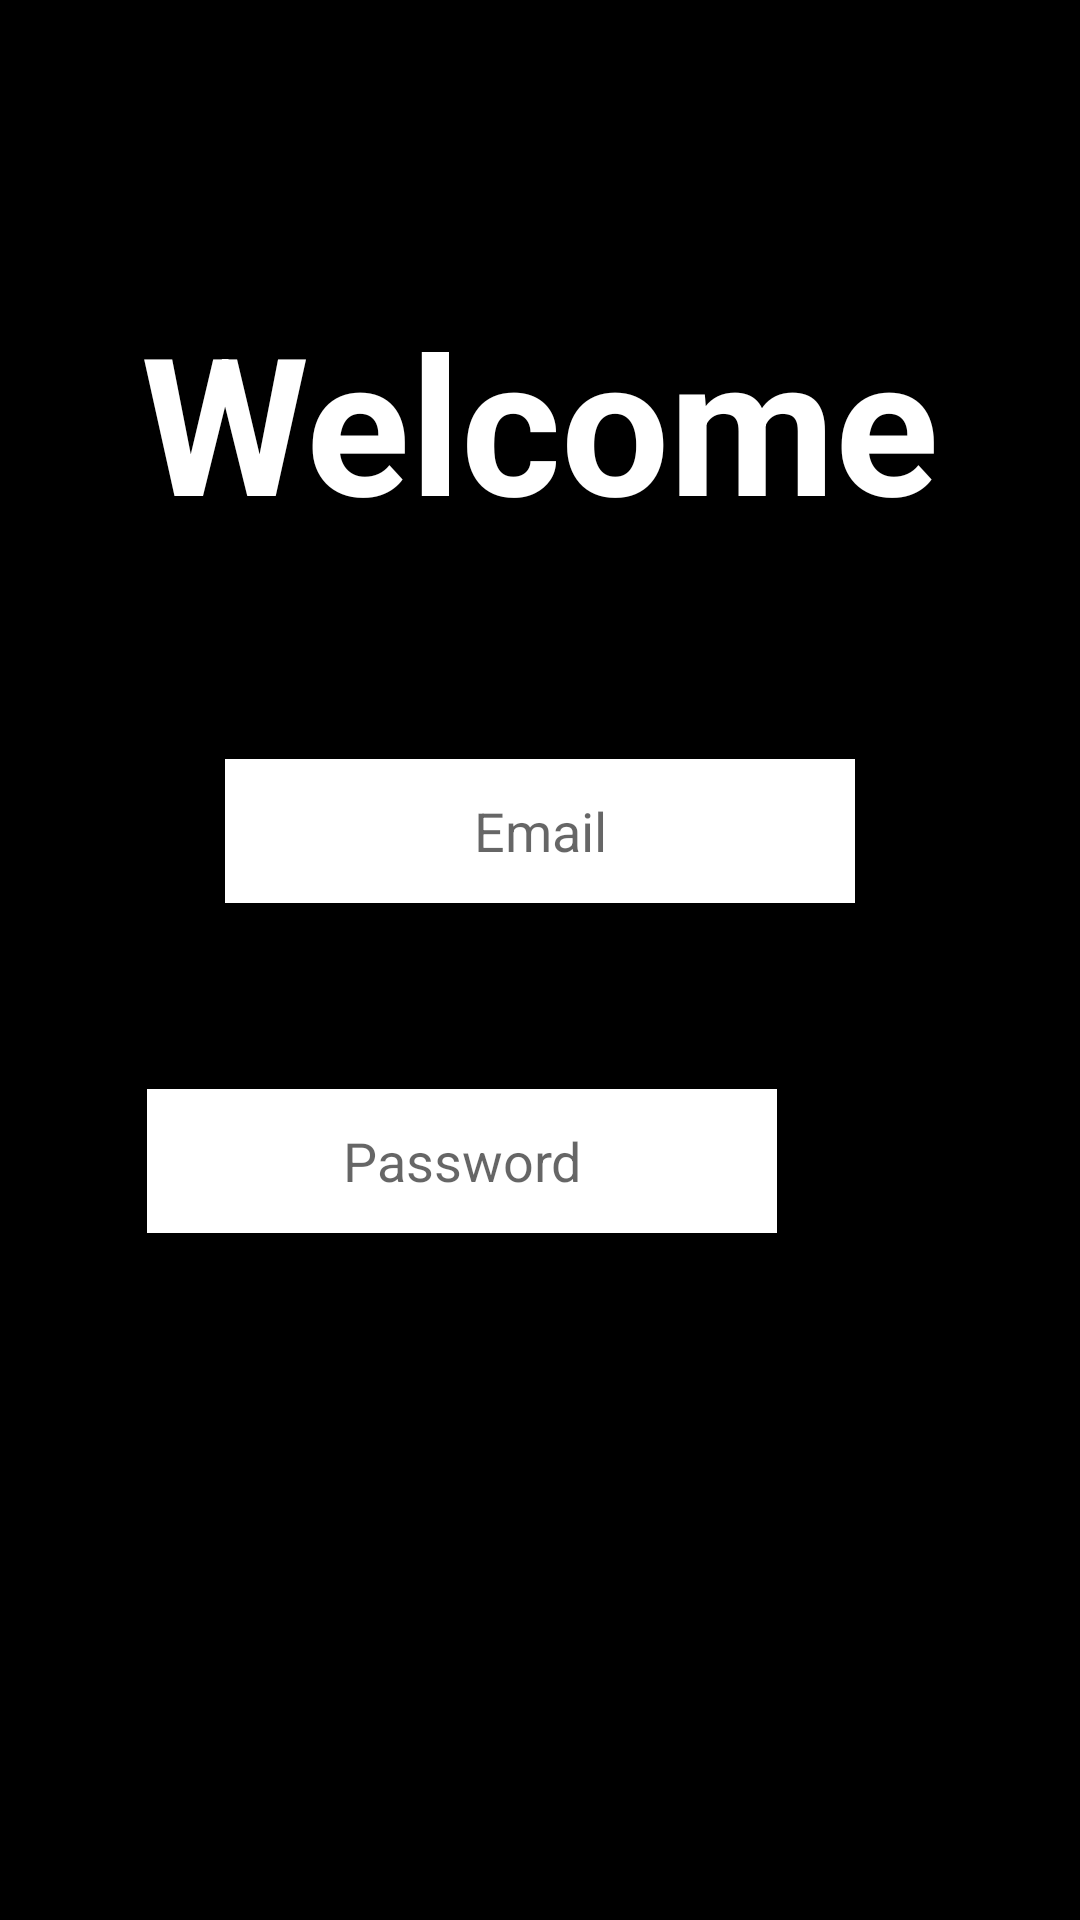

The Android layout XML behind this screen, and the referenced resources:
<!-- AndroidManifest.xml: application theme Theme.FlashCard -->
<!-- res/layout/activity_login.xml -->
<?xml version="1.0" encoding="utf-8"?>
<androidx.constraintlayout.widget.ConstraintLayout xmlns:android="http://schemas.android.com/apk/res/android"
    xmlns:app="http://schemas.android.com/apk/res-auto"
    xmlns:tools="http://schemas.android.com/tools"
    android:layout_width="match_parent"
    android:layout_height="match_parent"
    android:background="@color/Black"
    tools:context=".SplashActivity">


    <TextView
        android:id="@+id/login"
        android:layout_width="match_parent"
        android:layout_height="wrap_content"
        android:gravity="center"
        android:text="@string/welcome"
        android:textColor="@color/colorPrimaryDark"
        android:textSize="64sp"
        android:textStyle="bold"
        app:layout_constraintBottom_toBottomOf="parent"
        app:layout_constraintEnd_toEndOf="parent"
        app:layout_constraintHorizontal_bias="1.0"
        app:layout_constraintStart_toStartOf="parent"
        app:layout_constraintTop_toTopOf="parent"
        app:layout_constraintVertical_bias="0.176"
        />

    <EditText
        android:id="@+id/editTextPassword"
        android:layout_width="wrap_content"
        android:layout_height="48dp"
        android:layout_marginStart="101dp"
        android:layout_marginTop="62dp"
        android:layout_marginEnd="101dp"
        android:autofillHints="password"
        android:background="#FFFFFF"
        android:ems="10"
        android:hint="@string/password"
        android:inputType="textPassword"
        android:textAlignment="center"
        android:textColor="@color/LightGray"
        app:layout_constraintEnd_toEndOf="parent"
        app:layout_constraintHorizontal_bias="1.0"
        app:layout_constraintStart_toStartOf="parent"
        app:layout_constraintTop_toBottomOf="@+id/editTextEmailAddress" />

    <EditText
        android:id="@+id/editTextEmailAddress"
        android:layout_width="wrap_content"
        android:layout_height="48dp"
        android:layout_marginStart="101dp"
        android:layout_marginTop="70dp"
        android:layout_marginEnd="101dp"
        android:autofillHints="emailAddress"
        android:background="#FFFFFF"
        android:ems="10"
        android:inputType="textEmailAddress"
        android:textAlignment="center"
        android:textColor="@color/LightGray"
        android:hint="@string/email"
        app:layout_constraintEnd_toEndOf="parent"
        app:layout_constraintStart_toStartOf="parent"
        app:layout_constraintTop_toBottomOf="@+id/login" />

    <androidx.appcompat.widget.AppCompatButton
        android:id="@+id/sign_in"
        android:layout_width="wrap_content"
        android:layout_height="wrap_content"
        android:layout_alignParentEnd="true"
        android:layout_centerVertical="true"
        android:layout_marginStart="34dp"
        android:layout_marginEnd="25dp"
        android:background="@drawable/note_bg_layout"
        android:backgroundTint="@color/colorPrimaryDark"
        android:gravity="center"
        android:paddingHorizontal="10dp"
        android:paddingVertical="5dp"
        android:text="@string/sign_in"
        android:textAlignment="center"
        android:textColor="@android:color/black"
        android:textSize="24sp"
        android:textStyle="bold"
        app:layout_constraintBottom_toBottomOf="parent"
        app:layout_constraintEnd_toStartOf="@+id/sign_up"
        app:layout_constraintStart_toStartOf="parent"
        app:layout_constraintTop_toTopOf="parent"
        app:layout_constraintVertical_bias="0.762" />

    <androidx.appcompat.widget.AppCompatButton
        android:id="@+id/sign_up"
        android:layout_width="wrap_content"
        android:layout_height="wrap_content"
        android:layout_alignParentEnd="true"
        android:layout_centerVertical="true"
        android:layout_marginStart="25dp"
        android:layout_marginEnd="34dp"
        android:background="@drawable/note_bg_layout"
        android:backgroundTint="@color/colorPrimaryDark"
        android:gravity="center"
        android:paddingHorizontal="10dp"
        android:paddingVertical="5dp"
        android:text="@string/sign_up"
        android:textAlignment="center"
        android:textColor="@android:color/black"
        android:textSize="24sp"
        android:textStyle="bold"
        app:layout_constraintBottom_toBottomOf="parent"
        app:layout_constraintEnd_toEndOf="parent"
        app:layout_constraintStart_toEndOf="@+id/sign_in"
        app:layout_constraintTop_toTopOf="parent"
        app:layout_constraintVertical_bias="0.762" />

</androidx.constraintlayout.widget.ConstraintLayout>
<!-- resources referenced by this layout -->
<resources>
  <color name="Black">#000000</color>
  <color name="colorPrimaryDark">#fff</color>
  <string name="email">Email</string>
  <string name="password">Password</string>
  <string name="sign_in">Sign In</string>
  <string name="sign_up">Sign Up</string>
  <string name="welcome">Welcome</string>
  <style name="Theme.FlashCard" parent="Theme.MaterialComponents.Light.NoActionBar">
          
          <item name="colorPrimary">@color/colorPrimary</item>
          <item name="colorPrimaryVariant">@color/colorPrimaryDark</item>
          <item name="colorOnPrimary">@color/colorPrimaryDark</item>
          
          <item name="android:statusBarColor">@color/colorPrimary</item>
          
      </style>
  <color name="colorPrimary">#000</color>
</resources>
